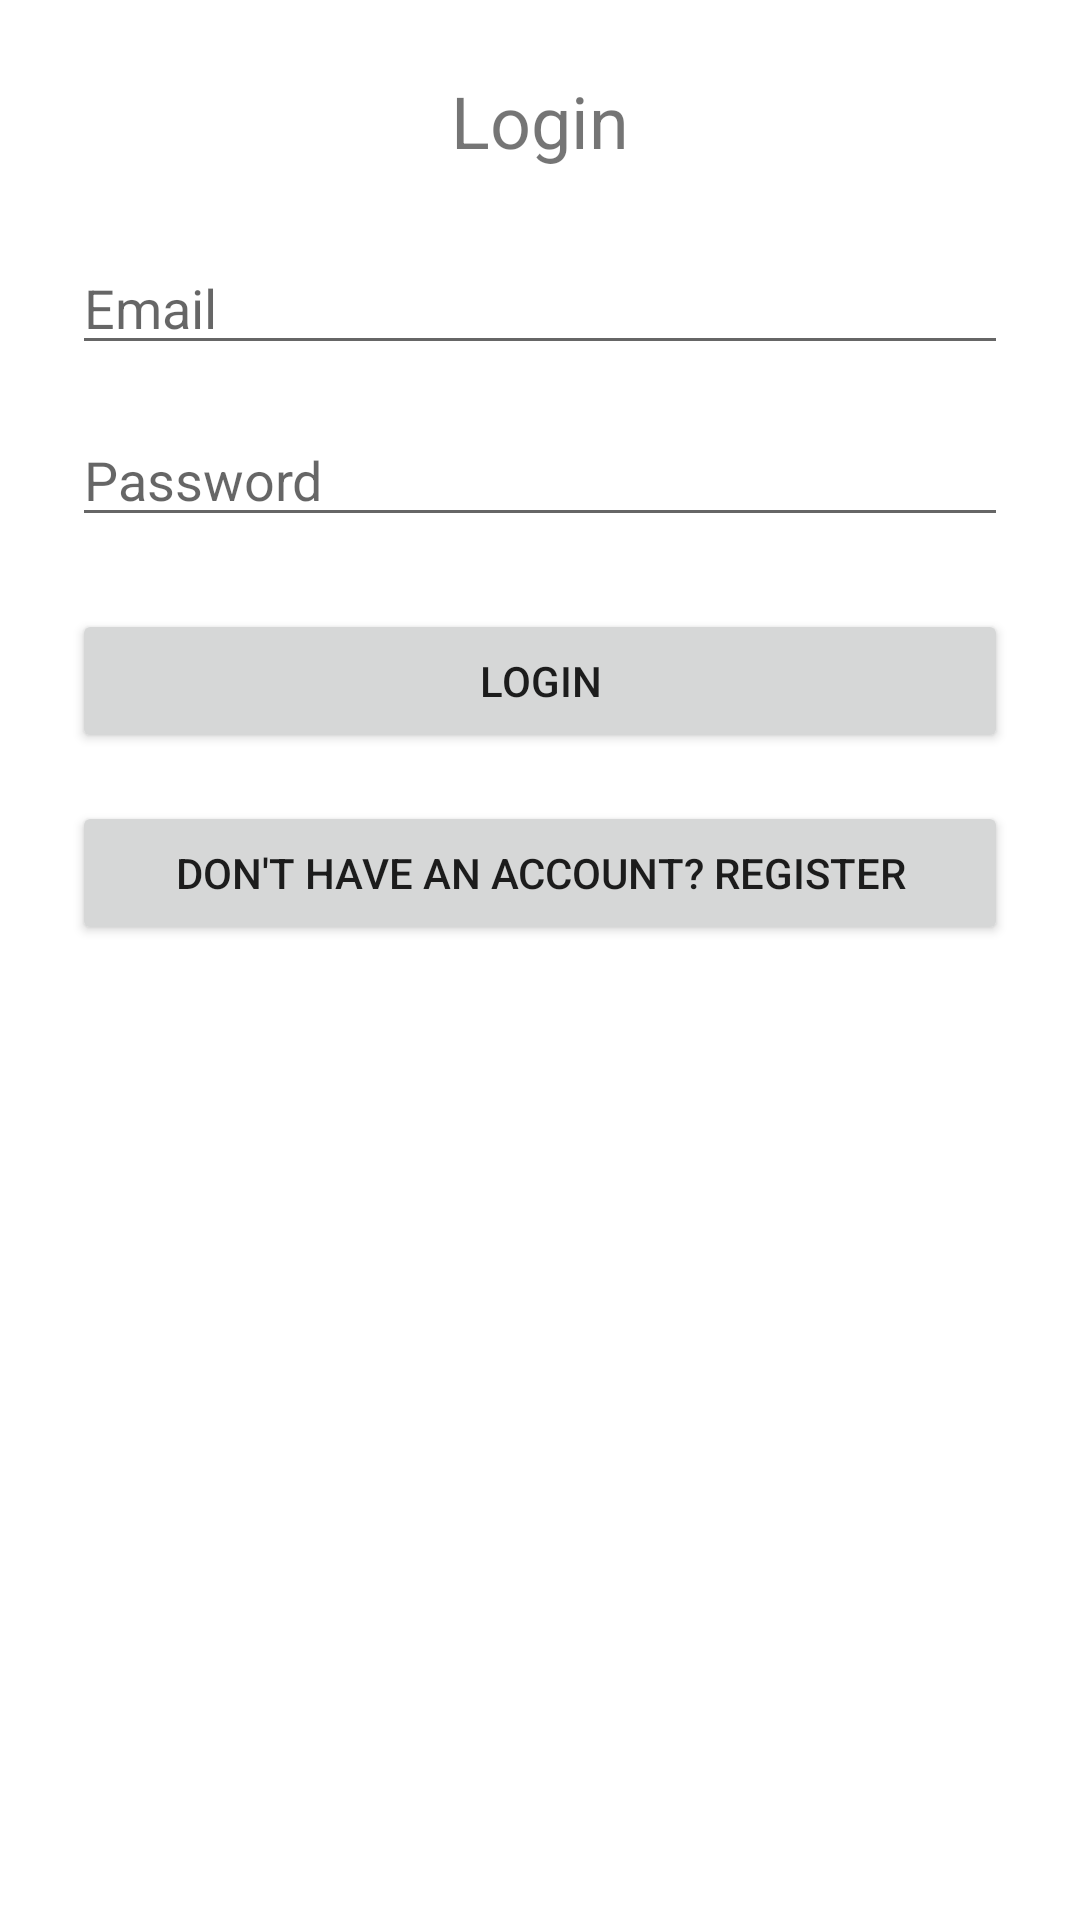

Write the Android layout XML for this screen, with the resource values it uses.
<!-- AndroidManifest.xml: application theme AlertTheme -->
<!-- res/layout/activity_login.xml -->
<?xml version="1.0" encoding="utf-8"?>
<LinearLayout xmlns:android="http://schemas.android.com/apk/res/android"
        android:orientation="vertical"
        android:padding="24dp"
        android:layout_width="match_parent"
        android:layout_height="match_parent">

    <TextView
            android:text="Login"
            android:textSize="24sp"
            android:layout_gravity="center_horizontal"
            android:layout_marginBottom="24dp"
            android:layout_width="wrap_content"
            android:layout_height="wrap_content"/>

    <EditText
            android:id="@+id/editTextEmail"
            android:hint="Email"
            android:inputType="textEmailAddress"
            android:layout_width="match_parent"
            android:layout_height="wrap_content"/>

    <EditText
            android:id="@+id/editTextPassword"
            android:hint="Password"
            android:inputType="textPassword"
            android:layout_width="match_parent"
            android:layout_height="wrap_content"
            android:layout_marginTop="16dp"/>

    <Button
            android:id="@+id/buttonLogin"
            android:text="Login"
            android:layout_width="match_parent"
            android:layout_height="wrap_content"
            android:layout_marginTop="24dp"/>

    <Button
            android:id="@+id/buttonGoToRegister"
            android:text="Don't have an account? Register"
            android:layout_width="match_parent"
            android:layout_height="wrap_content"
            android:layout_marginTop="16dp"/>
</LinearLayout>
<!-- resources referenced by this layout -->
<resources>
  <style name="AlertTheme" parent="Theme.MaterialComponents.DayNight.DarkActionBar">
          <item name="colorPrimary">@color/purple_500</item>
          <item name="colorPrimaryVariant">@color/purple_700</item>
          <item name="colorOnPrimary">@color/white</item>
          <item name="colorSecondary">@color/teal_200</item>
      </style>
  <!-- not gathered from this repository: default colours our renderer supplied (Android Studio template values) -->
  <color name="purple_500">#FF6200EE</color>
  <color name="purple_700">#FF3700B3</color>
  <color name="teal_200">#FF03DAC5</color>
  <color name="white">#FFFFFFFF</color>
</resources>
